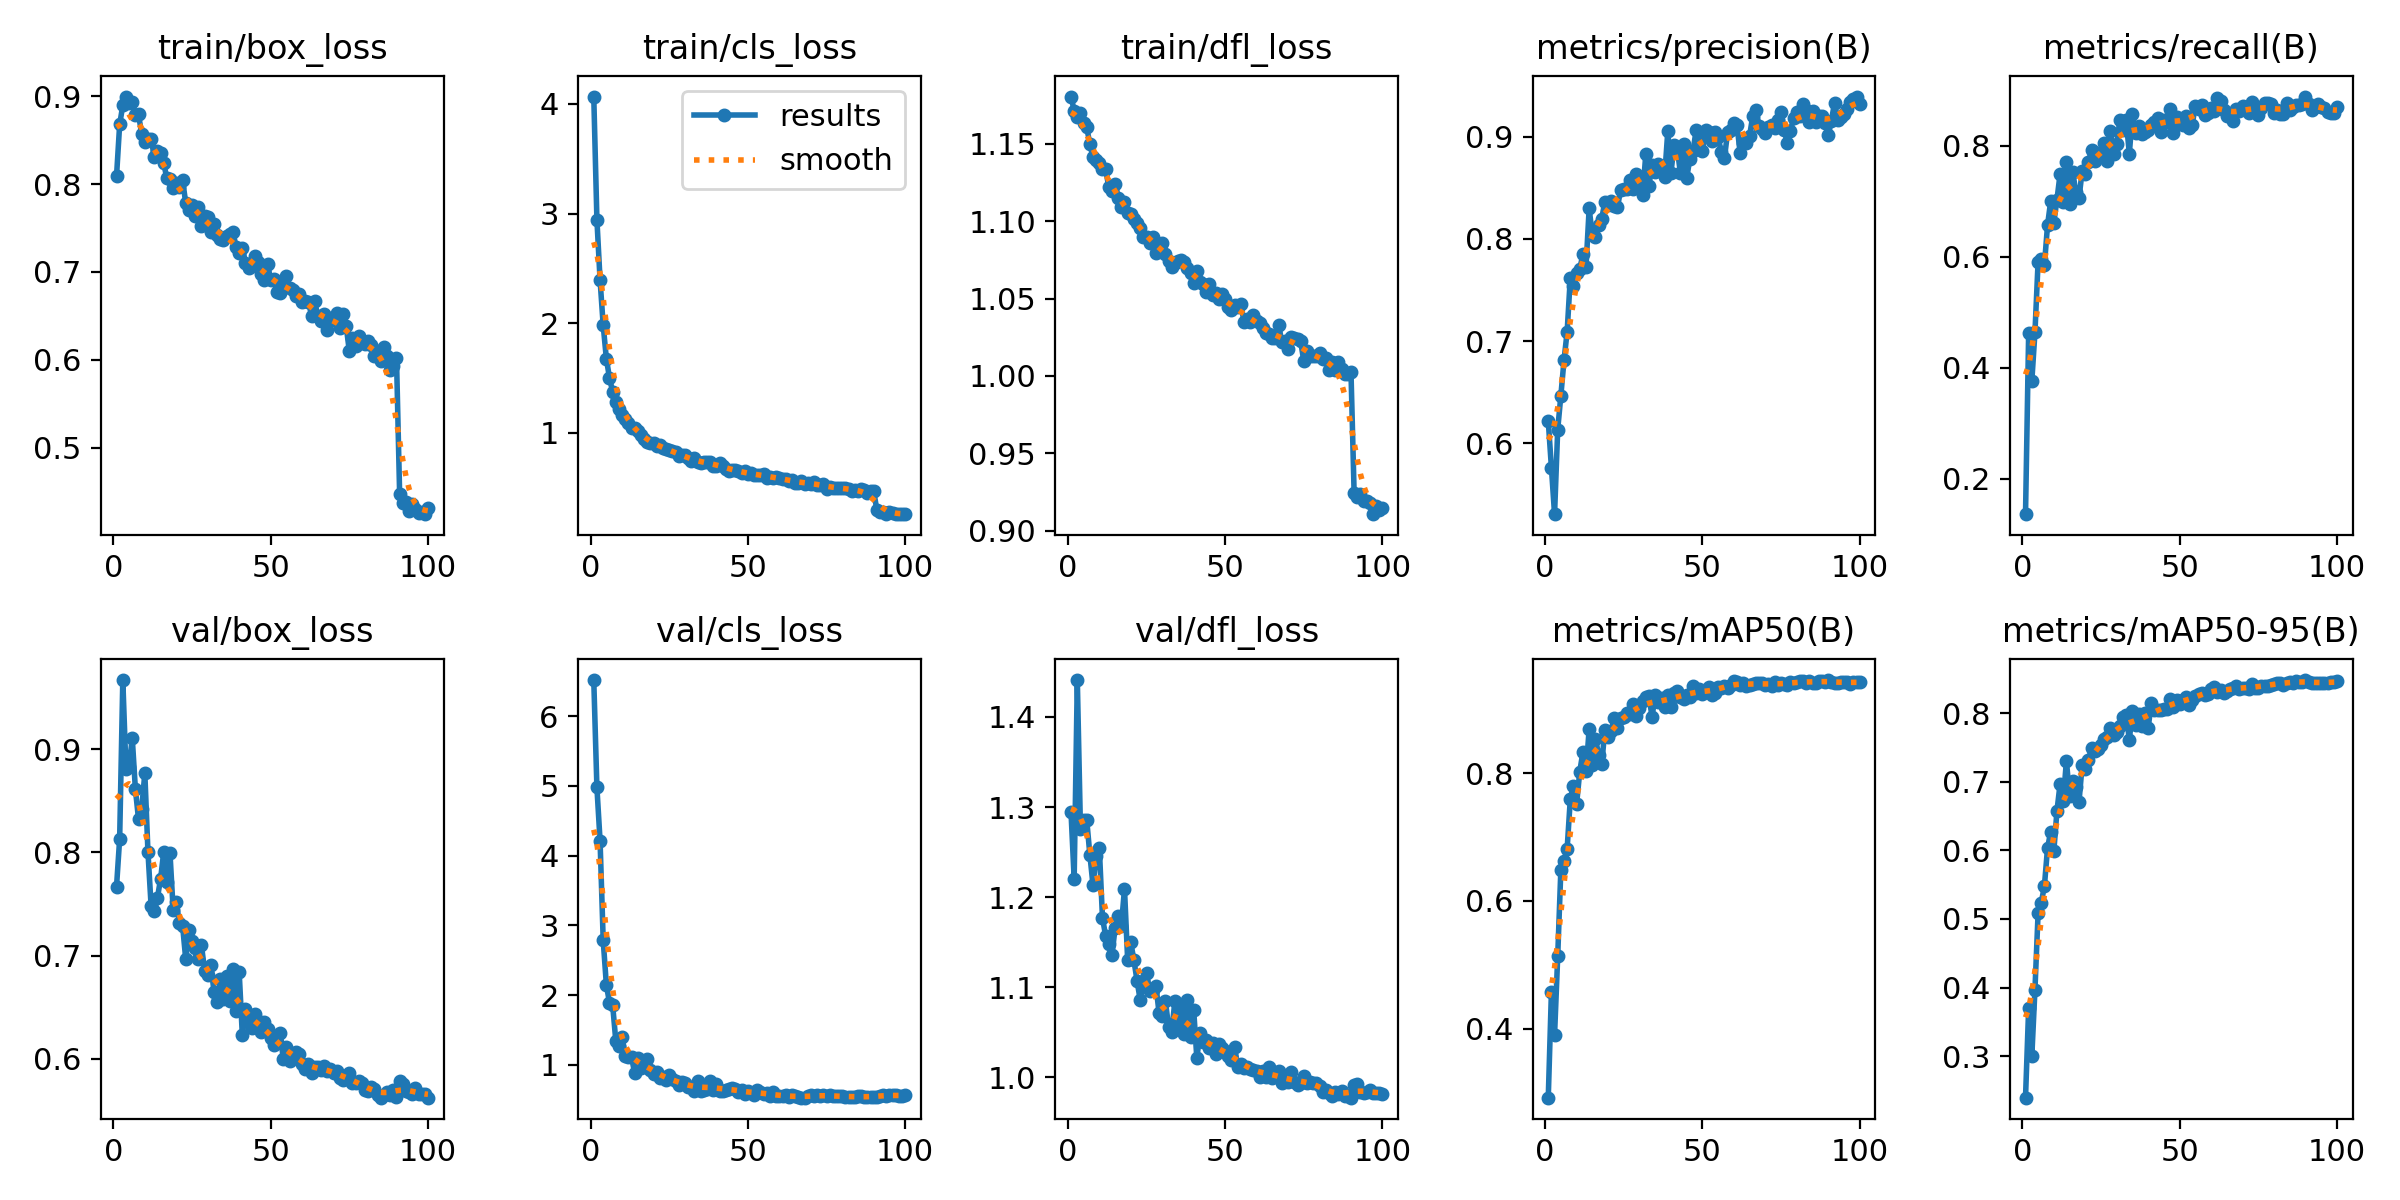

Data behind this chart, as committed beside it:
epoch, time, train/box_loss, train/cls_loss, train/dfl_loss, metrics/precision(B), metrics/recall(B), metrics/mAP50(B), metrics/mAP50-95(B), val/box_loss, val/cls_loss, val/dfl_loss, lr/pg0, lr/pg1, lr/pg2
1, 97.68, 0.8089, 4.068, 1.181, 0.6217, 0.1362, 0.2923, 0.2395, 0.7669, 6.517, 1.294, 0.0002538, 0.0002538, 0.0002538
2, 161.5, 0.8678, 2.943, 1.171, 0.5761, 0.4632, 0.4577, 0.3703, 0.8133, 4.976, 1.22, 0.0005051, 0.0005051, 0.0005051
3, 224.4, 0.8897, 2.395, 1.167, 0.5305, 0.376, 0.3902, 0.2996, 0.967, 4.214, 1.441, 0.0007513, 0.0007513, 0.0007513
4, 288.9, 0.8996, 1.978, 1.17, 0.6134, 0.4639, 0.5132, 0.3971, 0.8809, 2.784, 1.276, 0.0007462, 0.0007462, 0.0007462
5, 353.2, 0.8928, 1.676, 1.163, 0.6465, 0.5915, 0.6486, 0.5086, 0.883, 2.149, 1.286, 0.0007385, 0.0007385, 0.0007385
6, 416.2, 0.8934, 1.499, 1.161, 0.6811, 0.597, 0.6629, 0.5235, 0.9111, 1.888, 1.285, 0.0007309, 0.0007309, 0.0007309
7, 480.1, 0.8788, 1.373, 1.15, 0.7092, 0.5849, 0.6817, 0.5478, 0.8613, 1.858, 1.247, 0.0007233, 0.0007233, 0.0007233
8, 545.1, 0.8793, 1.275, 1.141, 0.7616, 0.657, 0.7591, 0.6034, 0.8322, 1.346, 1.213, 0.0007157, 0.0007157, 0.0007157
9, 609.1, 0.8567, 1.218, 1.14, 0.7541, 0.7003, 0.7805, 0.6271, 0.8424, 1.263, 1.246, 0.0007081, 0.0007081, 0.0007081
10, 672.9, 0.848, 1.163, 1.137, 0.7669, 0.6616, 0.7511, 0.5988, 0.8767, 1.402, 1.254, 0.0007005, 0.0007005, 0.0007005
11, 738, 0.8509, 1.124, 1.134, 0.7701, 0.7033, 0.8021, 0.6576, 0.8003, 1.121, 1.177, 0.0006929, 0.0006929, 0.0006929
12, 802.3, 0.8518, 1.084, 1.134, 0.7852, 0.7498, 0.8326, 0.6971, 0.748, 1.112, 1.157, 0.0006853, 0.0006853, 0.0006853
13, 865.8, 0.8312, 1.041, 1.122, 0.7729, 0.6997, 0.8026, 0.672, 0.7432, 1.112, 1.148, 0.0006776, 0.0006776, 0.0006776
14, 929.7, 0.8377, 1.041, 1.119, 0.8299, 0.7716, 0.8688, 0.7305, 0.7561, 0.8793, 1.135, 0.00067, 0.00067, 0.00067
15, 995, 0.8356, 1.014, 1.124, 0.8039, 0.695, 0.813, 0.6792, 0.7742, 1.093, 1.165, 0.0006624, 0.0006624, 0.0006624
16, 1059, 0.8241, 0.9807, 1.115, 0.802, 0.7536, 0.8541, 0.7004, 0.8003, 0.9537, 1.179, 0.0006548, 0.0006548, 0.0006548
17, 1122, 0.8064, 0.9415, 1.109, 0.8135, 0.7167, 0.8288, 0.6921, 0.7717, 1.048, 1.168, 0.0006472, 0.0006472, 0.0006472
18, 1188, 0.8061, 0.9112, 1.112, 0.8198, 0.7061, 0.8146, 0.6704, 0.7993, 1.079, 1.209, 0.0006396, 0.0006396, 0.0006396
19, 1252, 0.7961, 0.9073, 1.105, 0.8366, 0.754, 0.8678, 0.7239, 0.7446, 0.9204, 1.131, 0.000632, 0.000632, 0.000632
20, 1316, 0.8017, 0.9089, 1.105, 0.8333, 0.7495, 0.8573, 0.7185, 0.7516, 0.869, 1.15, 0.0006244, 0.0006244, 0.0006244
21, 1382, 0.7969, 0.8763, 1.101, 0.8371, 0.7714, 0.8664, 0.7317, 0.7317, 0.8935, 1.13, 0.0006167, 0.0006167, 0.0006167
22, 1447, 0.8045, 0.8861, 1.099, 0.8322, 0.7919, 0.8863, 0.7492, 0.7291, 0.81, 1.107, 0.0006091, 0.0006091, 0.0006091
23, 1510, 0.7786, 0.856, 1.096, 0.8313, 0.772, 0.8703, 0.7455, 0.6967, 0.8267, 1.086, 0.0006015, 0.0006015, 0.0006015
24, 1575, 0.7708, 0.8496, 1.09, 0.8477, 0.7881, 0.8865, 0.7481, 0.7247, 0.7743, 1.107, 0.0005939, 0.0005939, 0.0005939
25, 1638, 0.7766, 0.8442, 1.09, 0.8492, 0.7853, 0.8873, 0.753, 0.7142, 0.8483, 1.116, 0.0005863, 0.0005863, 0.0005863
26, 1702, 0.7639, 0.8318, 1.086, 0.8487, 0.8046, 0.894, 0.7618, 0.7078, 0.7914, 1.096, 0.0005787, 0.0005787, 0.0005787
27, 1766, 0.774, 0.8208, 1.09, 0.8582, 0.7727, 0.8918, 0.765, 0.6964, 0.7668, 1.097, 0.0005711, 0.0005711, 0.0005711
28, 1830, 0.7518, 0.7899, 1.079, 0.8492, 0.8269, 0.9084, 0.7776, 0.7101, 0.7082, 1.102, 0.0005634, 0.0005634, 0.0005634
29, 1894, 0.7633, 0.7955, 1.085, 0.8633, 0.7852, 0.8898, 0.7675, 0.6856, 0.7533, 1.071, 0.0005558, 0.0005558, 0.0005558
30, 1959, 0.7626, 0.792, 1.086, 0.8572, 0.8032, 0.9011, 0.772, 0.6814, 0.7394, 1.068, 0.0005482, 0.0005482, 0.0005482
31, 2024, 0.7459, 0.764, 1.079, 0.8428, 0.8476, 0.9135, 0.7807, 0.6906, 0.6826, 1.085, 0.0005406, 0.0005406, 0.0005406
32, 2088, 0.7541, 0.741, 1.074, 0.8829, 0.8292, 0.9186, 0.7943, 0.665, 0.6822, 1.056, 0.000533, 0.000533, 0.000533
33, 2154, 0.7424, 0.7648, 1.071, 0.8523, 0.8469, 0.9199, 0.7974, 0.6552, 0.6245, 1.05, 0.0005254, 0.0005254, 0.0005254
34, 2218, 0.7374, 0.7309, 1.073, 0.8721, 0.7863, 0.888, 0.7615, 0.6774, 0.7738, 1.084, 0.0005178, 0.0005178, 0.0005178
35, 2281, 0.7358, 0.7183, 1.074, 0.866, 0.8568, 0.9228, 0.8025, 0.6576, 0.6236, 1.059, 0.0005102, 0.0005102, 0.0005102
36, 2346, 0.7408, 0.7304, 1.075, 0.8733, 0.8236, 0.9113, 0.783, 0.6806, 0.6428, 1.079, 0.0005025, 0.0005025, 0.0005025
37, 2409, 0.7437, 0.7336, 1.073, 0.8679, 0.8361, 0.9174, 0.7986, 0.656, 0.6549, 1.049, 0.0004949, 0.0004949, 0.0004949
38, 2473, 0.7459, 0.728, 1.069, 0.8612, 0.821, 0.9037, 0.7813, 0.6869, 0.7607, 1.086, 0.0004873, 0.0004873, 0.0004873
39, 2538, 0.7287, 0.6966, 1.067, 0.9056, 0.8252, 0.922, 0.8003, 0.6463, 0.6397, 1.045, 0.0004797, 0.0004797, 0.0004797
40, 2601, 0.7221, 0.6962, 1.06, 0.8645, 0.8294, 0.9027, 0.779, 0.6837, 0.7178, 1.075, 0.0004721, 0.0004721, 0.0004721
41, 2667, 0.7276, 0.7228, 1.068, 0.8923, 0.8376, 0.9256, 0.8147, 0.6227, 0.6278, 1.021, 0.0004645, 0.0004645, 0.0004645
42, 2733, 0.7107, 0.6995, 1.06, 0.8886, 0.8438, 0.9278, 0.804, 0.6482, 0.6179, 1.049, 0.0004569, 0.0004569, 0.0004569
43, 2797, 0.704, 0.6711, 1.059, 0.8647, 0.8508, 0.9194, 0.8041, 0.6368, 0.6431, 1.039, 0.0004492, 0.0004492, 0.0004492
44, 2862, 0.7069, 0.6479, 1.054, 0.8933, 0.8248, 0.9167, 0.8044, 0.6299, 0.6581, 1.041, 0.0004416, 0.0004416, 0.0004416
45, 2927, 0.7182, 0.6618, 1.06, 0.8596, 0.8464, 0.9224, 0.8063, 0.6439, 0.6681, 1.033, 0.000434, 0.000434, 0.000434
46, 2990, 0.711, 0.6618, 1.052, 0.8784, 0.8439, 0.9193, 0.8065, 0.6372, 0.6561, 1.038, 0.0004264, 0.0004264, 0.0004264
47, 3054, 0.6983, 0.6478, 1.053, 0.8857, 0.866, 0.9363, 0.8209, 0.626, 0.6122, 1.026, 0.0004188, 0.0004188, 0.0004188
48, 3119, 0.6911, 0.6305, 1.05, 0.9064, 0.8234, 0.9253, 0.8089, 0.6358, 0.6311, 1.037, 0.0004112, 0.0004112, 0.0004112
49, 3182, 0.7093, 0.6482, 1.053, 0.8967, 0.8521, 0.9315, 0.8188, 0.6292, 0.5815, 1.033, 0.0004036, 0.0004036, 0.0004036
50, 3245, 0.6915, 0.6177, 1.049, 0.8863, 0.8453, 0.923, 0.8138, 0.6204, 0.628, 1.029, 0.000396, 0.000396, 0.000396
51, 3310, 0.6924, 0.6309, 1.044, 0.9063, 0.8383, 0.9281, 0.8196, 0.6138, 0.5923, 1.024, 0.0003883, 0.0003883, 0.0003883
52, 3374, 0.6771, 0.6091, 1.043, 0.9048, 0.8547, 0.9341, 0.823, 0.6164, 0.5645, 1.02, 0.0003807, 0.0003807, 0.0003807
53, 3438, 0.6759, 0.6106, 1.046, 0.8958, 0.8329, 0.9226, 0.8124, 0.6251, 0.6427, 1.034, 0.0003731, 0.0003731, 0.0003731
54, 3503, 0.6861, 0.6156, 1.045, 0.9051, 0.8385, 0.9249, 0.8191, 0.6004, 0.6113, 1.012, 0.0003655, 0.0003655, 0.0003655
55, 3568, 0.6951, 0.6261, 1.046, 0.8997, 0.8725, 0.935, 0.8246, 0.6116, 0.5754, 1.015, 0.0003579, 0.0003579, 0.0003579
56, 3632, 0.6819, 0.5899, 1.035, 0.8851, 0.8657, 0.9327, 0.8282, 0.5978, 0.5886, 1.011, 0.0003503, 0.0003503, 0.0003503
57, 3696, 0.6801, 0.5962, 1.037, 0.8792, 0.8738, 0.9366, 0.8294, 0.6039, 0.5486, 1.011, 0.0003427, 0.0003427, 0.0003427
58, 3761, 0.6729, 0.5882, 1.035, 0.9043, 0.8561, 0.9331, 0.8259, 0.6067, 0.6071, 1.009, 0.0003351, 0.0003351, 0.0003351
59, 3825, 0.6746, 0.5932, 1.04, 0.9064, 0.8586, 0.9372, 0.8284, 0.605, 0.5588, 1.008, 0.0003274, 0.0003274, 0.0003274
60, 3888, 0.6662, 0.5825, 1.036, 0.9134, 0.8683, 0.9443, 0.8357, 0.5951, 0.5523, 1.007, 0.0003198, 0.0003198, 0.0003198
... 40 more rows
